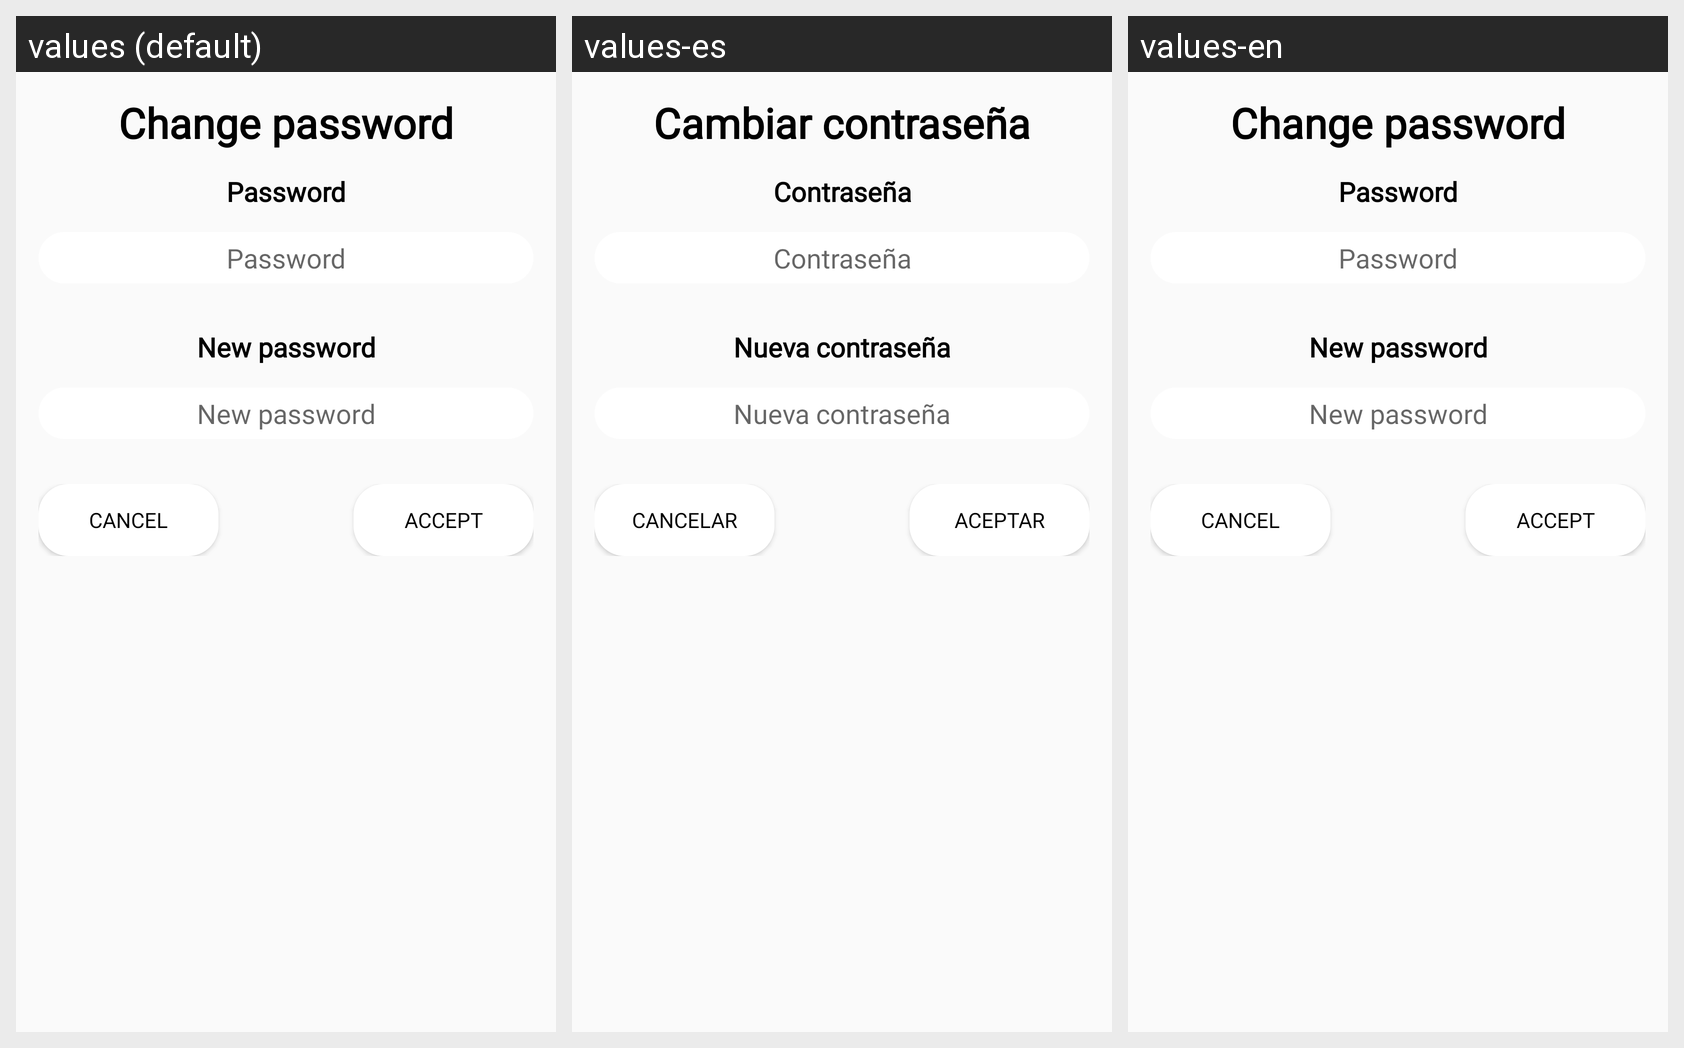

Here is an Android app screen in its default locale and in the app's own translations. Write out the translated-string differences for the strings that appear on this screen.
Android screen res/layout/dialog_cambiar_contrasena.xml rendered under 3 locales, left to right: values (default), values-es, values-en. Device: Nexus 5 (rendered at 1080×1920; each locale shown at half size, 540×960, under a caption strip naming it); theme AppTheme.
Strings drawn on this screen, with the default value and each locale's value (text and hints the layout hard-codes, and strings that could not be matched under every locale, appear in the picture but are not listed):

dialog_contrasena_titulo
  values: Change password
  values-es: Cambiar contraseña
  values-en: Change password

dialog_contrasena_password
  values: Password
  values-es: Contraseña
  values-en: Password

dialog_contrasena_password_new
  values: New password
  values-es: Nueva contraseña
  values-en: New password

dialog_cancelar
  values: Cancel
  values-es: Cancelar
  values-en: Cancel

dialog_aceptar
  values: Accept
  values-es: Aceptar
  values-en: Accept
